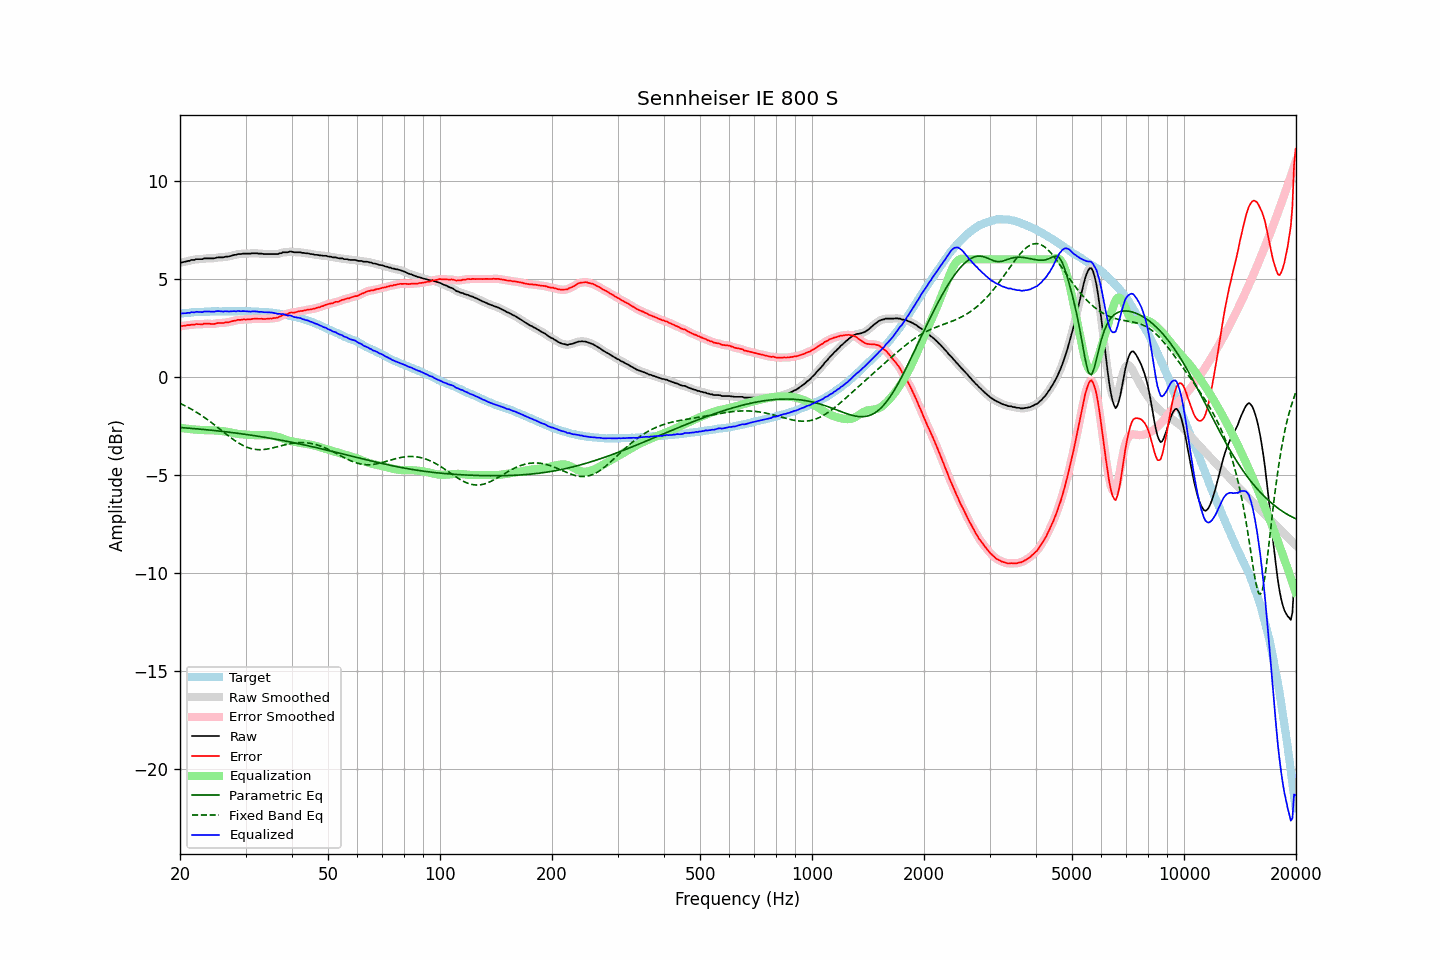

Values plotted in this chart, from the file beside it:
frequency, raw, error, smoothed, error_smoothed, equalization, parametric_eq, fixed_band_eq, equalized_raw, equalized_smoothed, target
20.00, 5.82, 2.59, 5.82, 2.59, -2.58, -2.57, -1.34, 3.24, 3.23, 3.23
20.20, 5.84, 2.60, 5.84, 2.60, -2.60, -2.58, -1.38, 3.24, 3.24, 3.24
20.40, 5.86, 2.61, 5.86, 2.61, -2.61, -2.59, -1.42, 3.25, 3.25, 3.25
20.61, 5.88, 2.62, 5.88, 2.62, -2.62, -2.59, -1.46, 3.26, 3.26, 3.26
20.81, 5.89, 2.63, 5.89, 2.63, -2.63, -2.60, -1.50, 3.26, 3.26, 3.26
21.02, 5.92, 2.65, 5.91, 2.64, -2.64, -2.61, -1.55, 3.27, 3.27, 3.27
21.23, 5.92, 2.64, 5.94, 2.65, -2.65, -2.61, -1.59, 3.27, 3.28, 3.28
21.44, 5.97, 2.67, 5.95, 2.66, -2.66, -2.62, -1.64, 3.31, 3.29, 3.30
21.66, 5.97, 2.67, 5.97, 2.67, -2.67, -2.63, -1.68, 3.30, 3.30, 3.30
21.87, 5.97, 2.66, 5.99, 2.68, -2.68, -2.63, -1.73, 3.29, 3.31, 3.31
22.09, 6.01, 2.70, 6.00, 2.69, -2.68, -2.64, -1.78, 3.33, 3.31, 3.31
22.31, 6.01, 2.69, 6.01, 2.69, -2.69, -2.65, -1.83, 3.32, 3.32, 3.32
22.54, 6.01, 2.69, 6.01, 2.69, -2.70, -2.65, -1.88, 3.31, 3.31, 3.32
22.76, 6.01, 2.68, 6.01, 2.69, -2.70, -2.66, -1.94, 3.31, 3.31, 3.32
22.99, 6.01, 2.69, 6.02, 2.70, -2.71, -2.67, -1.99, 3.30, 3.32, 3.32
23.22, 6.05, 2.73, 6.04, 2.71, -2.71, -2.68, -2.05, 3.34, 3.33, 3.32
23.45, 6.05, 2.72, 6.05, 2.72, -2.71, -2.68, -2.11, 3.34, 3.34, 3.33
23.69, 6.05, 2.72, 6.05, 2.72, -2.71, -2.69, -2.17, 3.34, 3.35, 3.33
23.92, 6.05, 2.72, 6.05, 2.71, -2.71, -2.70, -2.23, 3.34, 3.34, 3.33
24.16, 6.05, 2.71, 6.05, 2.71, -2.71, -2.71, -2.29, 3.34, 3.33, 3.34
24.40, 6.05, 2.70, 6.05, 2.70, -2.72, -2.72, -2.35, 3.33, 3.33, 3.35
24.65, 6.05, 2.70, 6.06, 2.71, -2.72, -2.73, -2.41, 3.33, 3.33, 3.35
24.89, 6.07, 2.72, 6.07, 2.72, -2.73, -2.73, -2.48, 3.34, 3.34, 3.35
25.14, 6.09, 2.74, 6.09, 2.74, -2.73, -2.74, -2.54, 3.36, 3.35, 3.35
25.39, 6.10, 2.75, 6.10, 2.75, -2.74, -2.75, -2.60, 3.36, 3.36, 3.35
25.65, 6.10, 2.75, 6.10, 2.75, -2.75, -2.76, -2.67, 3.35, 3.35, 3.34
25.91, 6.10, 2.76, 6.10, 2.75, -2.76, -2.77, -2.74, 3.34, 3.34, 3.34
26.16, 6.10, 2.75, 6.11, 2.76, -2.77, -2.78, -2.80, 3.33, 3.34, 3.35
26.43, 6.13, 2.78, 6.12, 2.77, -2.78, -2.79, -2.87, 3.35, 3.34, 3.35
26.69, 6.14, 2.79, 6.13, 2.78, -2.79, -2.80, -2.93, 3.35, 3.35, 3.35
26.96, 6.14, 2.79, 6.15, 2.80, -2.80, -2.81, -2.99, 3.34, 3.35, 3.35
27.23, 6.16, 2.81, 6.16, 2.81, -2.82, -2.82, -3.05, 3.34, 3.34, 3.35
27.50, 6.18, 2.83, 6.18, 2.83, -2.83, -2.83, -3.12, 3.34, 3.35, 3.35
27.77, 6.21, 2.85, 6.20, 2.85, -2.85, -2.84, -3.18, 3.36, 3.35, 3.35
28.05, 6.23, 2.88, 6.22, 2.87, -2.87, -2.85, -3.23, 3.36, 3.36, 3.35
28.33, 6.23, 2.88, 6.24, 2.89, -2.89, -2.86, -3.29, 3.34, 3.36, 3.35
28.62, 6.27, 2.92, 6.26, 2.90, -2.90, -2.87, -3.34, 3.37, 3.36, 3.35
28.90, 6.27, 2.91, 6.27, 2.91, -2.91, -2.88, -3.39, 3.36, 3.36, 3.36
29.19, 6.27, 2.91, 6.28, 2.92, -2.92, -2.89, -3.44, 3.35, 3.36, 3.36
29.48, 6.29, 2.93, 6.28, 2.93, -2.93, -2.90, -3.48, 3.36, 3.36, 3.35
29.78, 6.29, 2.94, 6.29, 2.93, -2.93, -2.91, -3.52, 3.36, 3.36, 3.35
30.08, 6.29, 2.93, 6.29, 2.94, -2.94, -2.93, -3.56, 3.35, 3.35, 3.36
30.38, 6.29, 2.94, 6.29, 2.94, -2.94, -2.94, -3.59, 3.35, 3.34, 3.35
30.68, 6.29, 2.94, 6.29, 2.94, -2.95, -2.95, -3.62, 3.34, 3.34, 3.35
30.99, 6.29, 2.94, 6.30, 2.95, -2.95, -2.96, -3.64, 3.33, 3.34, 3.35
31.30, 6.31, 2.97, 6.30, 2.96, -2.96, -2.97, -3.66, 3.35, 3.34, 3.34
31.61, 6.31, 2.97, 6.31, 2.97, -2.96, -2.99, -3.68, 3.34, 3.35, 3.34
31.93, 6.31, 2.98, 6.31, 2.98, -2.97, -3.00, -3.69, 3.34, 3.34, 3.33
32.24, 6.31, 2.97, 6.30, 2.97, -2.97, -3.01, -3.70, 3.34, 3.33, 3.34
32.57, 6.29, 2.97, 6.30, 2.97, -2.97, -3.02, -3.70, 3.32, 3.33, 3.32
32.89, 6.29, 2.97, 6.29, 2.97, -2.97, -3.04, -3.71, 3.32, 3.32, 3.32
33.22, 6.29, 2.97, 6.28, 2.96, -2.97, -3.05, -3.70, 3.32, 3.31, 3.32
33.55, 6.27, 2.95, 6.28, 2.96, -2.97, -3.06, -3.70, 3.30, 3.31, 3.32
33.89, 6.27, 2.96, 6.27, 2.96, -2.97, -3.08, -3.69, 3.30, 3.30, 3.31
34.23, 6.27, 2.97, 6.27, 2.97, -2.97, -3.09, -3.67, 3.30, 3.30, 3.30
34.57, 6.27, 2.97, 6.27, 2.97, -2.97, -3.11, -3.66, 3.30, 3.30, 3.30
34.92, 6.27, 2.99, 6.27, 2.98, -2.97, -3.12, -3.64, 3.29, 3.29, 3.28
35.27, 6.27, 2.98, 6.27, 2.99, -2.98, -3.13, -3.63, 3.29, 3.29, 3.29
35.62, 6.27, 3.00, 6.27, 3.00, -3.00, -3.15, -3.61, 3.27, 3.27, 3.27
35.97, 6.27, 3.01, 6.27, 3.00, -3.01, -3.16, -3.59, 3.26, 3.25, 3.26
... 635 more rows
